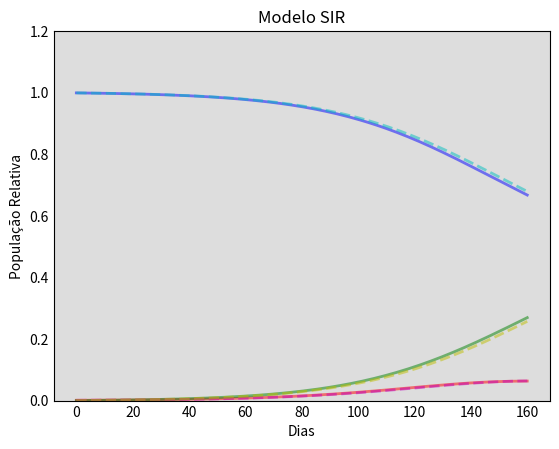

Generate this figure with matplotlib: (Note: this script raises an exception after producing the figure.)

import numpy as np
from scipy.integrate import odeint
import matplotlib.pyplot as plt

# População Total, N.
N = 1000
# Número inicial de indivíduos infectados e recuperados, I0 e R0.
I0, R0 = 1, 0
# O resto, S0, são os indivíduos ainda suscetpiveis à infecção.
S0 = N - I0 - R0
# Taxa de contato efetivo, alfa, e taxa média de recuperação, gamma.
alfa, gamma = 0.107, 1./14 
# Valores de tempo para avaliar os compartimentos em dias.
t = np.linspace(0, 160, 160)
# O modelo SIR de equações diferenciais.
def deriv(y, t, N, alfa, gamma):
    S, I, R = y
    dSdt = -alfa * S * I / N
    dIdt = alfa * S * I / N - gamma * I
    dRdt = gamma * I
    return dSdt, dIdt, dRdt
# Vetor de condições iniciais.
y0 = S0, I0, R0
# Integração das equações do modelo SIR no tempo t.
ret = odeint(deriv, y0, t, args=(N, alfa, gamma))
S, I, R = ret.T
# Modelo em tempo discreto do SIR
Sd, Id, Rd = np.zeros(160), np.zeros(160), np.zeros(160)
Sd[0], Id[0], Rd[0] = S0, I0, R0

for i in range(1,160):
    Sd[i] = Sd[i - 1] - (alfa * Sd[i - 1] * Id[i - 1] / N)
    Id[i] = Id[i - 1] - gamma * Id[i - 1] + (alfa * Sd[i - 1] * Id[i - 1] / N)
    Rd[i] = Rd[i - 1] + (gamma * Id[i - 1])

# Plot dos valores contínuos e discretos de S(t), I(t) e R(t)
fig = plt.figure(facecolor='w')
ax = fig.add_subplot(111, facecolor='#dddddd', axisbelow=True)
ax.plot(t, S/1000, 'b', alpha=0.5, lw=2, label='Suscetíveis')
ax.plot(t, I/1000, 'r', alpha=0.5, lw=2, label='Infectados')
ax.plot(t, R/1000, 'g', alpha=0.5, lw=2, label='Recuperados')
ax.plot(t, Sd/1000, 'c--', alpha=0.5, lw=2, label='[Discreto] Suscetíveis')
ax.plot(t, Id/1000, 'm--', alpha=0.5, lw=2, label='[Discreto] Infectados')
ax.plot(t, Rd/1000, 'y--', alpha=0.5, lw=2, label='[Discreto] Recuperados')
ax.set_title('Modelo SIR')
ax.set_xlabel('Dias')
ax.set_ylabel('População Relativa')
ax.set_ylim(0,1.2)
ax.yaxis.set_tick_params(length=0)
ax.xaxis.set_tick_params(length=0)
ax.grid(b=True, which='major', c='w', lw=2, ls='-')
legend = ax.legend()
legend.get_frame().set_alpha(0.5)
for spine in ('top', 'right', 'bottom', 'left'):
    ax.spines[spine].set_visible(False)
plt.show()
